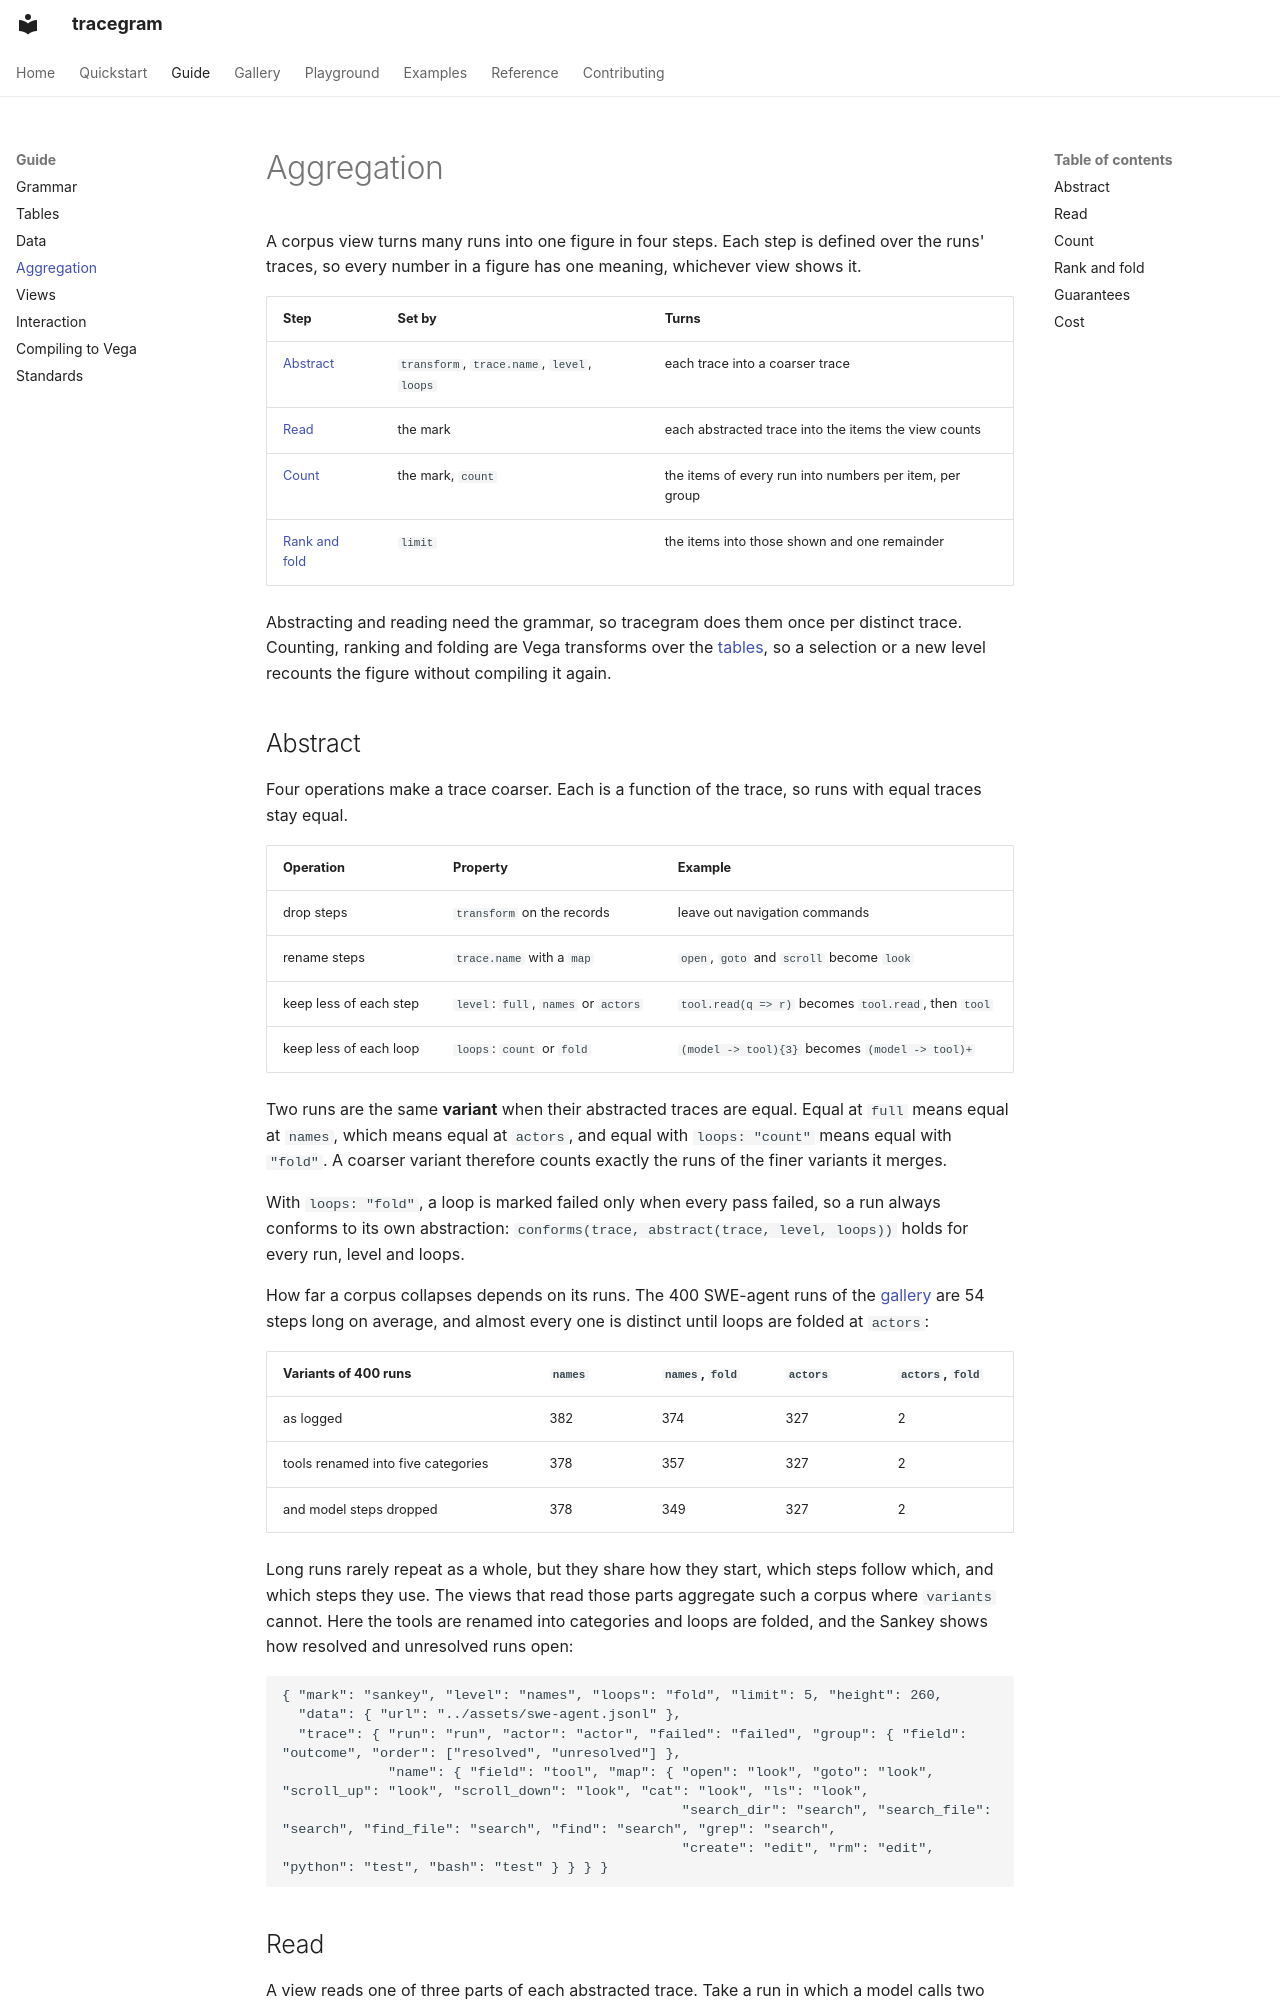

repository: sjoerdvink99/odos · page: aggregation/index.html · generator: mkdocs

# Aggregation

A corpus view turns many runs into one figure in four steps. Each step is defined over the runs' traces, so every number in a figure has one meaning, whichever view shows it.

| Step | Set by | Turns |
|---|---|---|
| [Abstract](#abstract) | `transform`, `trace.name`, `level`, `loops` | each trace into a coarser trace |
| [Read](#read) | the mark | each abstracted trace into the items the view counts |
| [Count](#count) | the mark, `count` | the items of every run into numbers per item, per group |
| [Rank and fold](#rank-and-fold) | `limit` | the items into those shown and one remainder |

Abstracting and reading need the grammar, so tracegram does them once per distinct trace. Counting, ranking and folding are Vega transforms over the [tables](tables.md), so a selection or a new level recounts the figure without compiling it again.

## Abstract

Four operations make a trace coarser. Each is a function of the trace, so runs with equal traces stay equal.

| Operation | Property | Example |
|---|---|---|
| drop steps | `transform` on the records | leave out navigation commands |
| rename steps | `trace.name` with a `map` | `open`, `goto` and `scroll` become `look` |
| keep less of each step | `level`: `full`, `names` or `actors` | `tool.read(q => r)` becomes `tool.read`, then `tool` |
| keep less of each loop | `loops`: `count` or `fold` | `(model -> tool){3}` becomes `(model -> tool)+` |

Two runs are the same **variant** when their abstracted traces are equal. Equal at `full` means equal at `names`, which means equal at `actors`, and equal with `loops: "count"` means equal with `"fold"`. A coarser variant therefore counts exactly the runs of the finer variants it merges.

With `loops: "fold"`, a loop is marked failed only when every pass failed, so a run always conforms to its own abstraction: `conforms(trace, abstract(trace, level, loops))` holds for every run, level and loops.

How far a corpus collapses depends on its runs. The 400 SWE-agent runs of the [gallery](gallery.md#real-runs) are 54 steps long on average, and almost every one is distinct until loops are folded at `actors`:

| Variants of 400 runs | `names` | `names`, `fold` | `actors` | `actors`, `fold` |
|---|---|---|---|---|
| as logged | 382 | 374 | 327 | 2 |
| tools renamed into five categories | 378 | 357 | 327 | 2 |
| and model steps dropped | 378 | 349 | 327 | 2 |

Long runs rarely repeat as a whole, but they share how they start, which steps follow which, and which steps they use. The views that read those parts aggregate such a corpus where `variants` cannot. Here the tools are renamed into categories and loops are folded, and the Sankey shows how resolved and unresolved runs open:

```tracegram
{ "mark": "sankey", "level": "names", "loops": "fold", "limit": 5, "height": 260,
  "data": { "url": "../assets/swe-agent.jsonl" },
  "trace": { "run": "run", "actor": "actor", "failed": "failed", "group": { "field": "outcome", "order": ["resolved", "unresolved"] },
             "name": { "field": "tool", "map": { "open": "look", "goto": "look", "scroll_up": "look", "scroll_down": "look", "cat": "look", "ls": "look",
                                                 "search_dir": "search", "search_file": "search", "find_file": "search", "find": "search", "grep": "search",
                                                 "create": "edit", "rm": "edit", "python": "test", "bash": "test" } } } }
```
